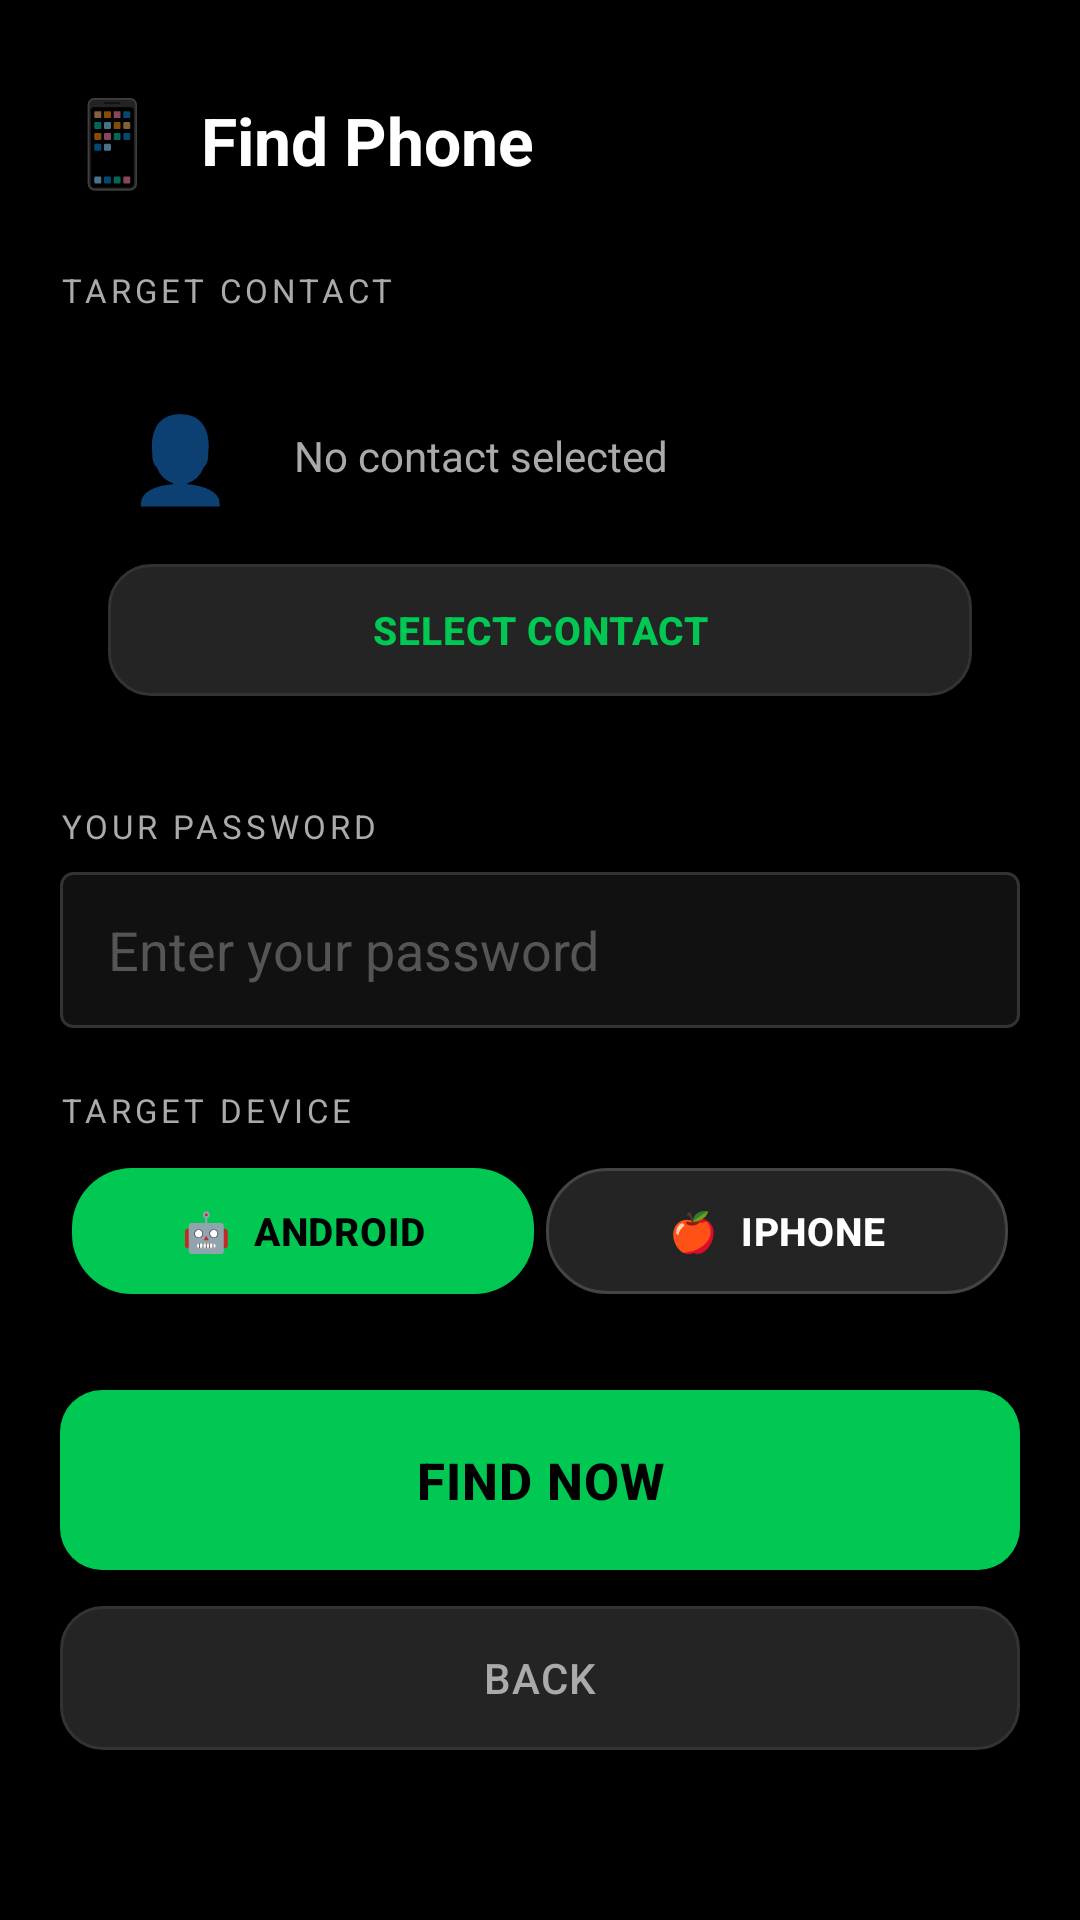

Write the Android layout XML for this screen, with the resource values it uses.
<!-- AndroidManifest.xml: application theme Theme.BFF -->
<!-- res/layout/activity_find_phone.xml -->
<?xml version="1.0" encoding="utf-8"?>
<ScrollView xmlns:android="http://schemas.android.com/apk/res/android"
    android:layout_width="match_parent"
    android:layout_height="match_parent"
    android:background="#000000">

    <LinearLayout
        android:layout_width="match_parent"
        android:layout_height="wrap_content"
        android:orientation="vertical"
        android:padding="20dp">

        
        <LinearLayout
            android:layout_width="match_parent"
            android:layout_height="wrap_content"
            android:orientation="horizontal"
            android:gravity="center_vertical"
            android:layout_marginTop="8dp"
            android:layout_marginBottom="24dp">

            <TextView
                android:layout_width="wrap_content"
                android:layout_height="wrap_content"
                android:text="📱"
                android:textSize="28sp"
                android:layout_marginEnd="12dp" />

            <TextView
                android:layout_width="wrap_content"
                android:layout_height="wrap_content"
                android:text="Find Phone"
                android:textSize="22sp"
                android:textStyle="bold"
                android:textColor="#FFFFFF" />

        </LinearLayout>

        
        <TextView
            android:layout_width="wrap_content"
            android:layout_height="wrap_content"
            android:text="TARGET CONTACT"
            android:textColor="#AAAAAA"
            android:textSize="11sp"
            android:letterSpacing="0.12"
            android:layout_marginBottom="8dp" />

        <LinearLayout
            android:layout_width="match_parent"
            android:layout_height="wrap_content"
            android:orientation="vertical"
            android:background="@drawable/card_bg"
            android:padding="16dp"
            android:layout_marginBottom="20dp">

            
            <LinearLayout
                android:layout_width="match_parent"
                android:layout_height="wrap_content"
                android:orientation="horizontal"
                android:gravity="center_vertical"
                android:layout_marginBottom="12dp">

                <TextView
                    android:layout_width="48dp"
                    android:layout_height="48dp"
                    android:text="👤"
                    android:textSize="28sp"
                    android:gravity="center"
                    android:background="@drawable/card_bg_secondary"
                    android:layout_marginEnd="14dp" />

                <TextView
                    android:id="@+id/tvSelectedContact"
                    android:layout_width="0dp"
                    android:layout_height="wrap_content"
                    android:layout_weight="1"
                    android:text="No contact selected"
                    android:textColor="#AAAAAA"
                    android:textSize="14sp" />

            </LinearLayout>

            <Button
                android:id="@+id/btnSelectContact"
                android:layout_width="match_parent"
                android:layout_height="44dp"
                android:text="SELECT CONTACT"
                android:textColor="#00C853"
                android:background="@drawable/btn_dark"
                android:textStyle="bold"
                android:textSize="13sp"
                android:stateListAnimator="@null" />

        </LinearLayout>

        
        <TextView
            android:layout_width="wrap_content"
            android:layout_height="wrap_content"
            android:text="YOUR PASSWORD"
            android:textColor="#AAAAAA"
            android:textSize="11sp"
            android:letterSpacing="0.12"
            android:layout_marginBottom="8dp" />

        <EditText
            android:id="@+id/etPassword"
            android:layout_width="match_parent"
            android:layout_height="52dp"
            android:hint="Enter your password"
            android:textColor="#FFFFFF"
            android:textColorHint="#555555"
            android:background="@drawable/edit_text_bg"
            android:paddingStart="16dp"
            android:paddingEnd="16dp"
            android:inputType="numberPassword"
            android:layout_marginBottom="20dp" />

        
        <TextView
            android:layout_width="wrap_content"
            android:layout_height="wrap_content"
            android:text="TARGET DEVICE"
            android:textColor="#AAAAAA"
            android:textSize="11sp"
            android:letterSpacing="0.12"
            android:layout_marginBottom="8dp" />

        <LinearLayout
            android:layout_width="match_parent"
            android:layout_height="50dp"
            android:orientation="horizontal"
            android:background="@drawable/card_bg_secondary"
            android:padding="4dp"
            android:layout_marginBottom="28dp">

            <Button
                android:id="@+id/radioAndroid"
                android:layout_width="0dp"
                android:layout_height="match_parent"
                android:layout_weight="1"
                android:text="🤖  Android"
                android:textColor="#000000"
                android:background="@drawable/pill_selected"
                android:textStyle="bold"
                android:textSize="13sp"
                android:stateListAnimator="@null"
                android:layout_marginEnd="2dp" />

            <Button
                android:id="@+id/radioIphone"
                android:layout_width="0dp"
                android:layout_height="match_parent"
                android:layout_weight="1"
                android:text="🍎  iPhone"
                android:textColor="#FFFFFF"
                android:background="@drawable/pill_unselected"
                android:textStyle="bold"
                android:textSize="13sp"
                android:stateListAnimator="@null"
                android:layout_marginStart="2dp" />

        </LinearLayout>

        
        <Button
            android:id="@+id/btnFindNow"
            android:layout_width="match_parent"
            android:layout_height="60dp"
            android:text="FIND NOW"
            android:textColor="#000000"
            android:background="@drawable/btn_green"
            android:textStyle="bold"
            android:textSize="17sp"
            android:stateListAnimator="@null"
            android:layout_marginBottom="12dp" />

        <Button
            android:id="@+id/btnBack"
            android:layout_width="match_parent"
            android:layout_height="48dp"
            android:text="BACK"
            android:textColor="#AAAAAA"
            android:background="@drawable/btn_dark"
            android:stateListAnimator="@null" />

    </LinearLayout>
</ScrollView>
<!-- resources referenced by this layout -->
<resources>
  <!-- drawable btn_dark (drawable) -->
  <?xml version="1.0" encoding="utf-8"?>
  <shape xmlns:android="http://schemas.android.com/apk/res/android"
      android:shape="rectangle">
      <solid android:color="#242424" />
      <stroke android:width="1dp" android:color="#333333" />
      <corners android:radius="14dp" />
  </shape>
  <!-- drawable btn_green (drawable) -->
  <?xml version="1.0" encoding="utf-8"?>
  <shape xmlns:android="http://schemas.android.com/apk/res/android"
      android:shape="rectangle">
      <solid android:color="#00C853" />
      <corners android:radius="14dp" />
  </shape>
  <!-- drawable edit_text_bg (drawable) -->
  <?xml version="1.0" encoding="utf-8"?>
  <shape xmlns:android="http://schemas.android.com/apk/res/android"
      android:shape="rectangle">
      <solid android:color="#111111" />
      <stroke android:width="1dp" android:color="#333333" />
      <corners android:radius="4dp" />
  </shape>
  <!-- drawable pill_selected (drawable) -->
  <?xml version="1.0" encoding="utf-8"?>
  <shape xmlns:android="http://schemas.android.com/apk/res/android"
      android:shape="rectangle">
      <solid android:color="#00C853" />
      <corners android:radius="20dp" />
  </shape>
  <!-- drawable pill_unselected (drawable) -->
  <?xml version="1.0" encoding="utf-8"?>
  <shape xmlns:android="http://schemas.android.com/apk/res/android"
      android:shape="rectangle">
      <solid android:color="#242424" />
      <stroke android:width="1dp" android:color="#444444" />
      <corners android:radius="20dp" />
  </shape>
  <style name="Theme.BFF" parent="Theme.MaterialComponents.DayNight.NoActionBar">
          <item name="colorPrimary">@color/green_accent</item>
          <item name="colorPrimaryVariant">@color/green_accent</item>
          <item name="colorOnPrimary">@color/black</item>
          <item name="colorSecondary">@color/green_accent</item>
          <item name="colorOnSecondary">@color/black</item>
          <item name="android:colorBackground">@color/black</item>
          <item name="android:textColorPrimary">@color/white</item>
          <item name="android:textColorHint">@color/text_hint</item>
          <item name="android:windowBackground">@color/black</item>
          
          <item name="materialButtonStyle">@style/Widget.BFF.Button</item>
          <item name="buttonStyle">@style/Widget.BFF.Button</item>
      </style>
  <color name="green_accent">#00C853</color>
  <color name="black">#000000</color>
  <color name="white">#FFFFFF</color>
  <color name="text_hint">#9E9E9E</color>
  <style name="Widget.BFF.Button" parent="Widget.MaterialComponents.Button">
          <item name="backgroundTint">@null</item>
          <item name="android:insetTop">0dp</item>
          <item name="android:insetBottom">0dp</item>
          <item name="android:insetLeft">0dp</item>
          <item name="android:insetRight">0dp</item>
          <item name="android:minHeight">48dp</item>
          <item name="android:stateListAnimator">@null</item>
          <item name="rippleColor">#33FFFFFF</item>
          <item name="iconPadding">0dp</item>
          <item name="android:letterSpacing">0.02</item>
      </style>
</resources>
